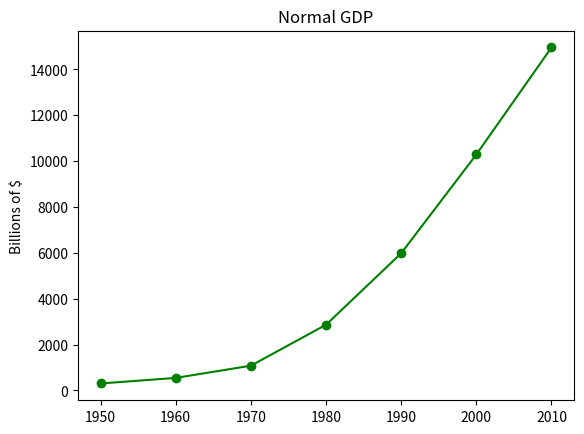

This chart was generated by the following Python code:
from matplotlib import pyplot as plt

years = [1950, 1960, 1970, 1980, 1990, 2000, 2010]
gdp = [300.2, 543.3, 1075.9, 2862.5, 5979.6, 10289.7, 14958.3]

#x axis for years / y axis for gdp
plt.plot(years, gdp, color='green', marker='o', linestyle='solid')

#graph nameplt
plt.title("Normal GDP")

#y axis of label
plt.ylabel("Billions of $")
plt.show()
